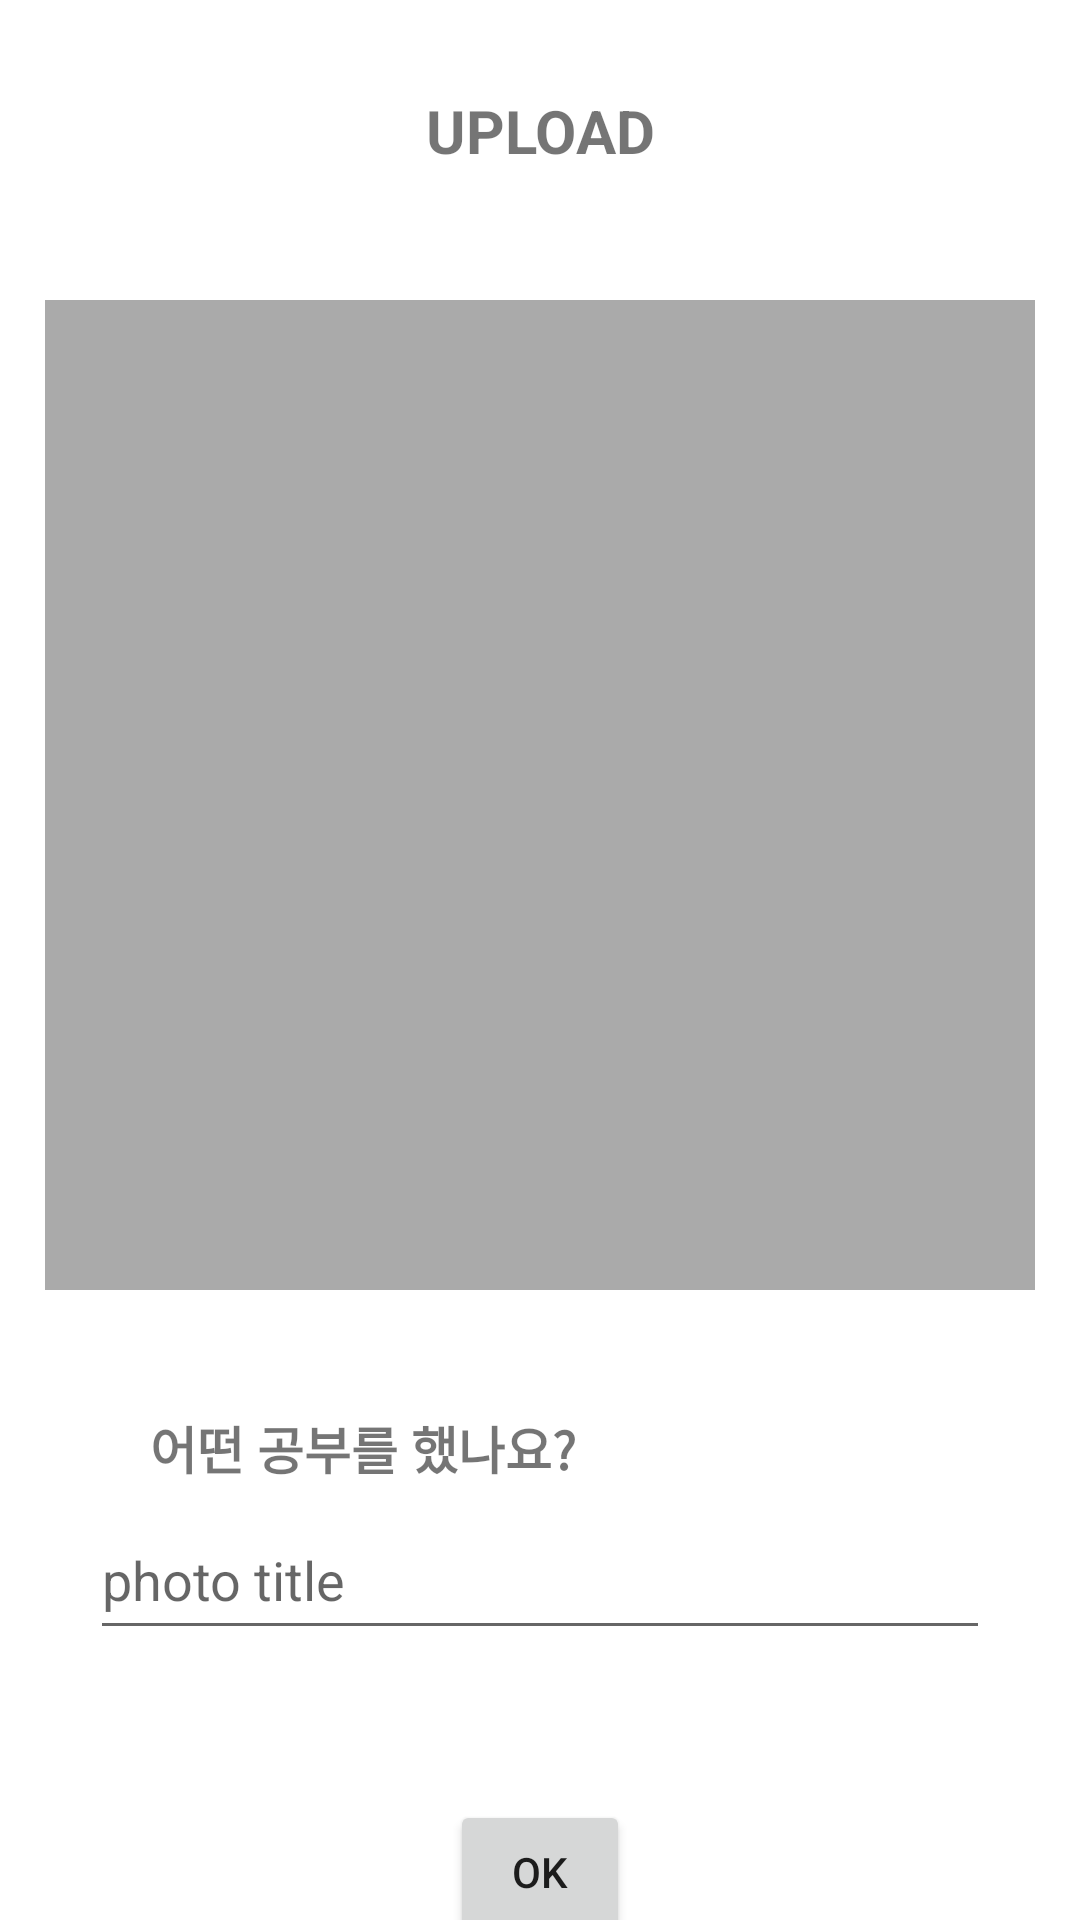

Reconstruct the res/layout file that produces this screen, plus the resources it refers to.
<!-- AndroidManifest.xml: application theme Theme.StudyApp -->
<!-- res/layout/activity_upload.xml -->
<?xml version="1.0" encoding="utf-8"?>
<androidx.constraintlayout.widget.ConstraintLayout xmlns:android="http://schemas.android.com/apk/res/android"
    android:layout_width="match_parent"
    android:layout_height="match_parent"
    xmlns:app="http://schemas.android.com/apk/res-auto">

    <TextView
        android:layout_width="match_parent"
        android:layout_height="wrap_content"
        app:layout_constraintTop_toTopOf="parent"
        app:layout_constraintLeft_toLeftOf="parent"
        app:layout_constraintRight_toRightOf="parent"
        android:text="UPLOAD"
        android:gravity="center"
        android:textSize="20dp"
        android:textStyle="bold"
        android:layout_marginTop="30dp" />

    <ImageView
        android:id="@+id/photo"
        android:layout_width="330dp"
        android:layout_height="330dp"
        android:scaleType="fitCenter"
        android:background="@android:color/darker_gray"
        app:layout_constraintTop_toTopOf="parent"
        app:layout_constraintLeft_toLeftOf="parent"
        app:layout_constraintRight_toRightOf="parent"
        android:layout_marginTop="100dp"
        android:layout_marginLeft="40dp"
        android:layout_marginRight="40dp" />

    <TextView
        android:layout_width="wrap_content"
        android:layout_height="wrap_content"
        app:layout_constraintTop_toTopOf="parent"
        app:layout_constraintLeft_toLeftOf="parent"
        android:text="어떤 공부를 했나요?"
        android:textStyle="bold"
        android:textSize="17dp"
        android:layout_marginTop="470dp"
        android:layout_marginLeft="50dp"/>

    <EditText
        android:id="@+id/photo_title"
        android:layout_width="300dp"
        android:layout_height="50dp"
        app:layout_constraintTop_toTopOf="parent"
        app:layout_constraintLeft_toLeftOf="parent"
        app:layout_constraintRight_toRightOf="parent"
        android:layout_marginTop="500dp"
        android:layout_marginLeft="50dp"
        android:layout_marginRight="50dp"
        android:hint="photo title"/>

    <Button
        android:id="@+id/okButton"
        android:layout_width="60dp"
        android:layout_height="wrap_content"
        android:text="OK"
        app:layout_constraintTop_toTopOf="parent"
        app:layout_constraintLeft_toLeftOf="parent"
        app:layout_constraintRight_toRightOf="parent"
        android:layout_marginTop="600dp" />


</androidx.constraintlayout.widget.ConstraintLayout>
<!-- resources referenced by this layout -->
<resources>
  <style name="Theme.StudyApp" parent="Theme.MaterialComponents.DayNight.DarkActionBar">
          <item name="windowNoTitle">true</item>
          <item name="android:windowFullscreen">true</item>
          
  
          <item name="colorOnPrimary">@color/white</item>
          
          <item name="colorSecondary">#5858FA</item>
          <item name="colorSecondaryVariant">@color/teal_700</item>
          <item name="colorOnSecondary">@color/black</item>
          
          <item name="android:statusBarColor">?attr/colorPrimaryVariant</item>
          
  
  
  
      </style>
  <!-- not gathered from this repository: default colours our renderer supplied (Android Studio template values) -->
  <color name="teal_700">#FF018786</color>
  <color name="black">#FF000000</color>
  <color name="white">#FFFFFFFF</color>
</resources>
